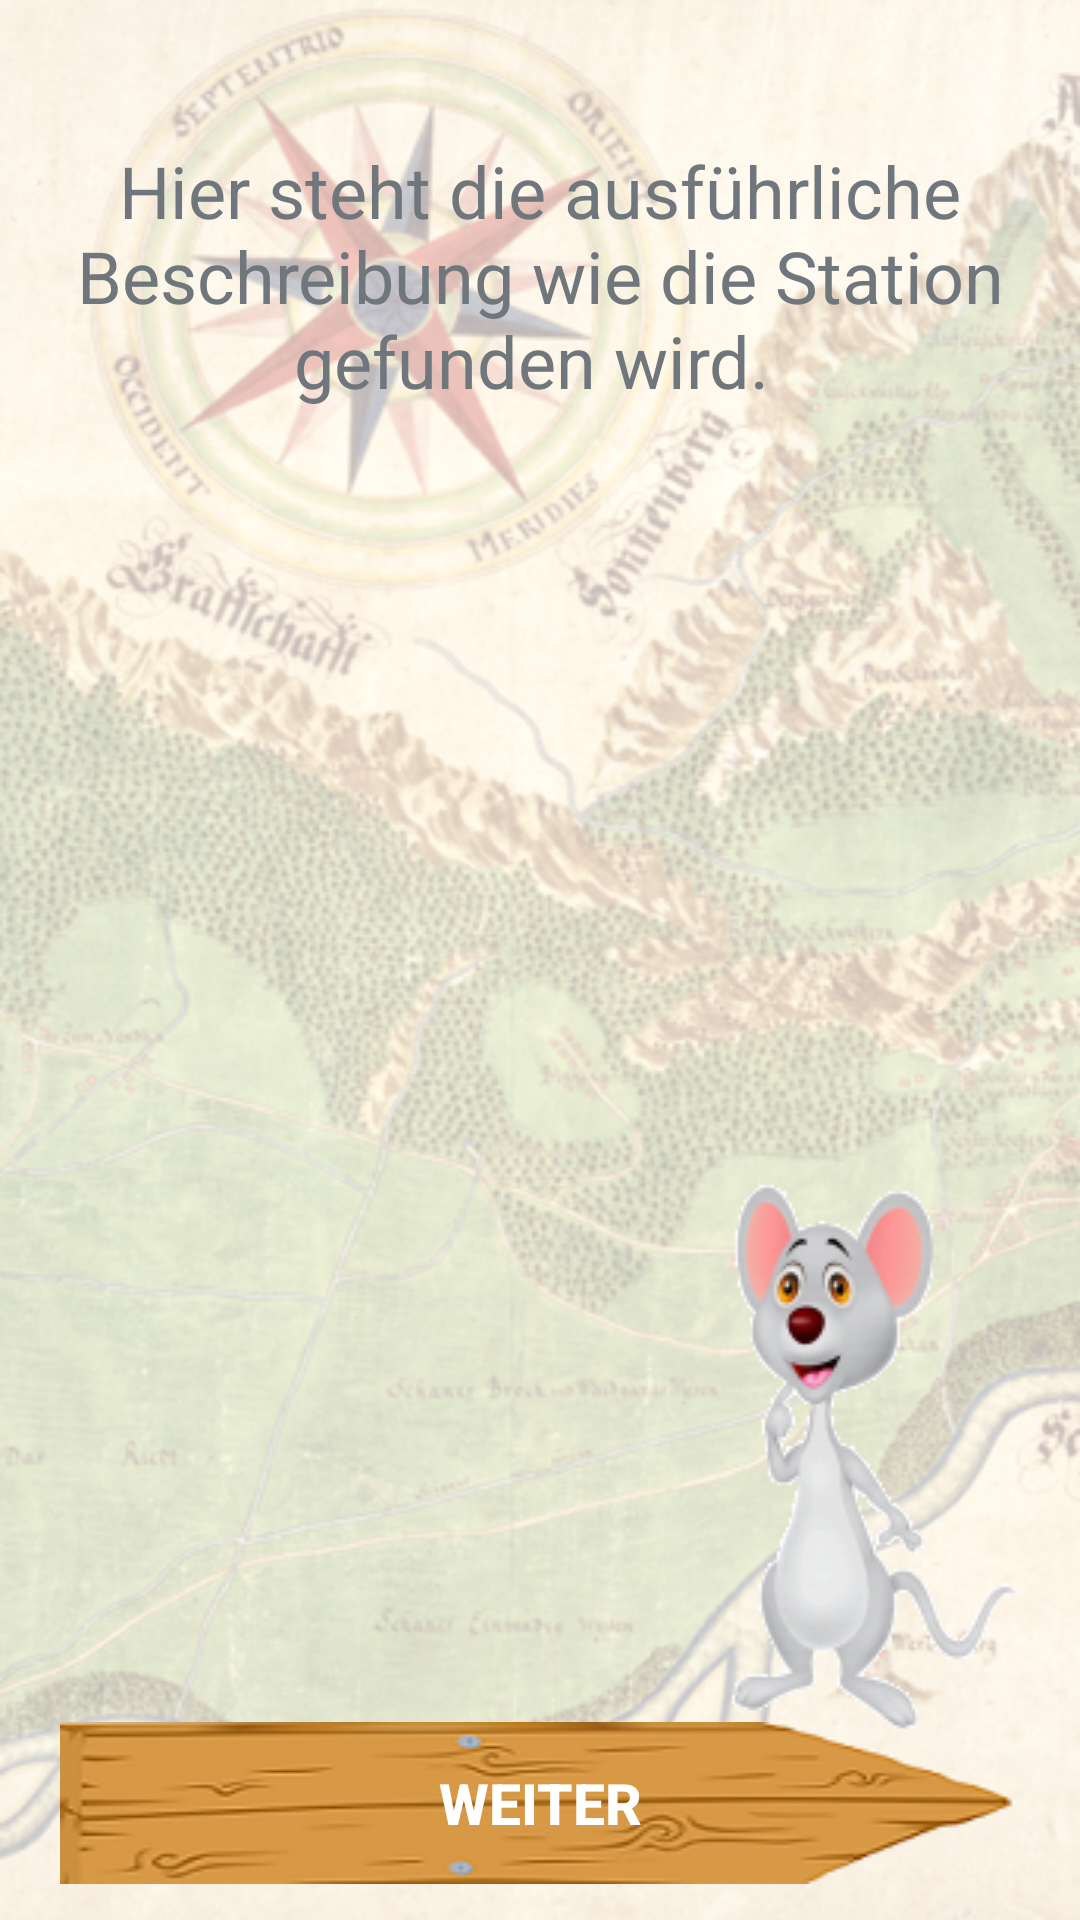

The Android layout XML behind this screen, and the referenced resources:
<!-- AndroidManifest.xml: application theme AppTheme -->
<!-- res/layout/act_answer.xml -->
<?xml version="1.0" encoding="utf-8"?>
<RelativeLayout xmlns:android="http://schemas.android.com/apk/res/android"
                android:layout_width="match_parent"
                android:layout_height="match_parent"
                android:orientation="vertical"
    android:background="@drawable/background">

    <TextView
        android:layout_width="match_parent"
        android:layout_height="wrap_content"
        android:id="@+id/textView6"
        android:textSize="24sp" />

    <TextView
        android:id="@+id/tV_answer"
        android:layout_width="match_parent"
        android:layout_height="match_parent"
        android:layout_above="@+id/imageView3"
        android:layout_centerHorizontal="true"
        android:gravity="top|center_horizontal"
        android:scrollbars = "vertical"
        android:text="Hier steht die ausführliche Beschreibung wie die Station gefunden wird. "
        android:textSize="24sp"
        android:layout_below="@+id/textView6"
        android:paddingTop="15dp"
        android:paddingBottom="15dp"
        android:paddingLeft="5dp"
        android:paddingRight="5dp"
        android:layout_marginEnd="20dp"
        android:layout_marginStart="20dp" />

    <ImageView
        android:id="@+id/imageView3"
        android:layout_width="wrap_content"
        android:layout_height="wrap_content"
        android:layout_alignBottom="@+id/answerNext"
        android:layout_alignParentEnd="true"
        android:layout_marginBottom="43dp"
        android:contentDescription="Maus"
        android:src="@drawable/mouse"
        android:layout_marginEnd="20dp" />

    <Button
        android:id="@+id/answerNext"
        android:layout_width="match_parent"
        android:layout_height="wrap_content"
        android:layout_marginBottom="12dp"
        android:textColor="#FFFFFF"
        android:background="@drawable/next"
        android:text="Weiter"
        android:textSize="19sp"
        android:textStyle="normal|bold"
        android:layout_centerHorizontal="true"
        android:layout_alignParentBottom="true"
        android:layout_marginEnd="20dp"
        android:layout_marginStart="20dp" />


</RelativeLayout>
<!-- resources referenced by this layout -->
<resources>
  <!-- drawable background: png bitmap (drawable, 373450 bytes) -->
  <!-- drawable mouse: png bitmap (drawable, 16908 bytes) -->
  <!-- drawable next: png bitmap (drawable, 12848 bytes) -->
  <style name="AppTheme" parent="@android:style/Theme.DeviceDefault.Light">
          <item name="android:windowBackground">@android:color/lighter_gray</item>
          
          <item name="android:actionBarStyle">@style/MyActionBarTheme</item>
          <item name="android:windowTranslucentStatus">false</item>
          <item name="android:logo">@android:color/transparent</item>
  
      </style>
  <style name="MyActionBarTheme" parent="@android:style/Widget.Holo.ActionBar">
          <item name="android:background">@android:color/white</item>
          <item name="android:titleTextStyle">@style/MyTheme.ActionBar.TitleTextStyle</item>
          <item name="android:icon">@android:color/transparent</item>
          
      </style>
  <style name="MyTheme.ActionBar.TitleTextStyle" parent="@android:style/TextAppearance.Holo.Widget.ActionBar.Title">
          
          <item name="android:textColor">@android:color/darker_gray</item>
          <item name="android:textStyle">bold</item>
      </style>
</resources>
